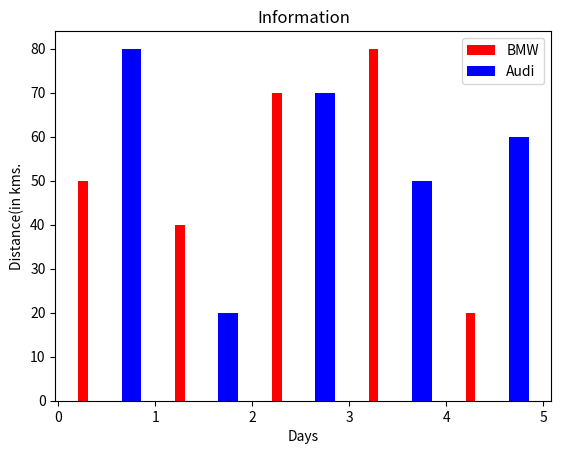

Python code for this plot:
# Example of bar graph
#Used in measuring the changes between two quantity.

from matplotlib import pyplot as plt

plt.bar([0.25,1.25,2.25,3.25,4.25],[50,40,70,80,20],
        label='BMW', color='r',width=.1)


plt.bar([0.75,1.75,2.75,3.75,4.75],[80,20,70,50,60],label='Audi', color='b',width=.2)
plt.legend()
plt.xlabel('Days')
plt.ylabel('Distance(in kms.')
plt.title('Information')

plt.show()
